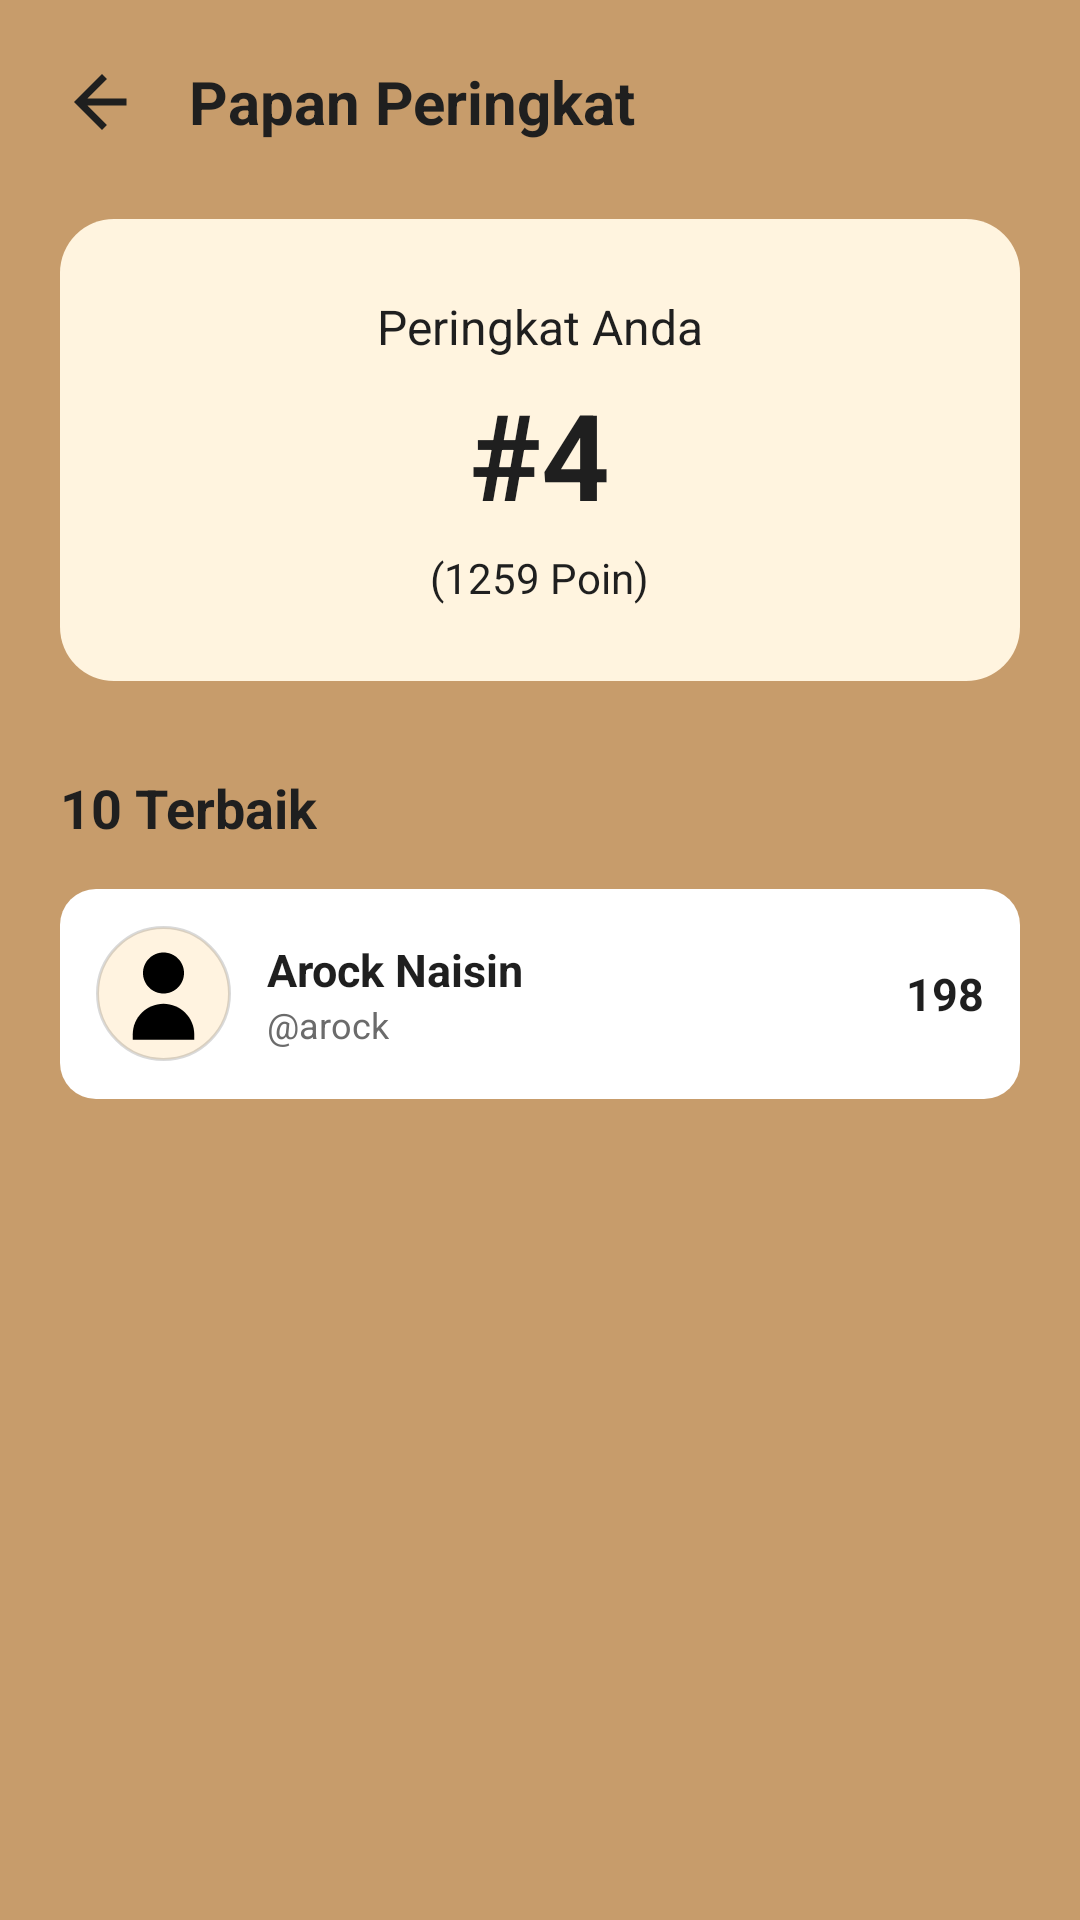

Write the Android layout XML for this screen, with the resource values it uses.
<!-- AndroidManifest.xml: application theme Theme.MobileSyntaxChallengee -->
<!-- res/layout/activity_leaderboard.xml -->
<?xml version="1.0" encoding="utf-8"?>
<ScrollView xmlns:android="http://schemas.android.com/apk/res/android"
    android:layout_width="match_parent"
    android:layout_height="match_parent"
    android:fillViewport="true"
    android:background="@color/bg_beige">

    <LinearLayout
        android:layout_width="match_parent"
        android:layout_height="wrap_content"
        android:orientation="vertical"
        android:padding="20dp">

        
        <LinearLayout
            android:layout_width="match_parent"
            android:layout_height="wrap_content"
            android:orientation="horizontal"
            android:gravity="center_vertical">

            <ImageView
                android:layout_width="28dp"
                android:layout_height="28dp"
                android:src="@drawable/ic_back"
                android:contentDescription="Kembali" />

            <TextView
                android:layout_width="wrap_content"
                android:layout_height="wrap_content"
                android:layout_marginStart="15dp"
                android:text="Papan Peringkat"
                android:textSize="20sp"
                android:textStyle="bold"
                android:textColor="@color/text_dark" />
        </LinearLayout>

        
        <LinearLayout
            android:layout_width="match_parent"
            android:layout_height="wrap_content"
            android:layout_marginTop="25dp"
            android:padding="25dp"
            android:orientation="vertical"
            android:gravity="center"
            android:background="@drawable/bg_your_rank">

            <TextView
                android:layout_width="wrap_content"
                android:layout_height="wrap_content"
                android:text="Peringkat Anda"
                android:textColor="@color/text_dark"
                android:textSize="16sp" />

            <TextView
                android:id="@+id/tvYourRank"
                android:layout_width="wrap_content"
                android:layout_height="wrap_content"
                android:text="#4"
                android:textSize="40sp"
                android:textStyle="bold"
                android:textColor="@color/text_dark"
                android:layout_marginTop="5dp" />

            <TextView
                android:layout_width="wrap_content"
                android:layout_height="wrap_content"
                android:text="(1259 Poin)"
                android:textSize="14sp"
                android:textColor="@color/text_dark"
                android:layout_marginTop="5dp" />
        </LinearLayout>

        
        <TextView
            android:layout_width="wrap_content"
            android:layout_height="wrap_content"
            android:layout_marginTop="30dp"
            android:text="10 Terbaik"
            android:textSize="18sp"
            android:textStyle="bold"
            android:textColor="@color/text_dark" />

        
        <LinearLayout
            android:id="@+id/leaderboardContainer"
            android:layout_width="match_parent"
            android:layout_height="wrap_content"
            android:orientation="vertical"
            android:layout_marginTop="15dp">

            <include layout="@layout/item_leaderboard" />

        </LinearLayout>

    </LinearLayout>

</ScrollView>
<!-- res/layout/item_leaderboard.xml (included above) -->
<?xml version="1.0" encoding="utf-8"?>
<LinearLayout xmlns:android="http://schemas.android.com/apk/res/android"
    android:orientation="horizontal"
    android:layout_width="match_parent"
    android:layout_height="70dp"
    android:padding="12dp"
    android:gravity="center_vertical"
    android:background="@drawable/bg_item_leaderboard">

    
    <ImageView
        android:id="@+id/imgProfile"
        android:layout_width="45dp"
        android:layout_height="45dp"
        android:src="@drawable/ic_profile"
        android:scaleType="centerCrop"
        android:background="@drawable/bg_profile_circle"
        android:padding="2dp" />

    <LinearLayout
        android:orientation="vertical"
        android:layout_width="0dp"
        android:layout_height="wrap_content"
        android:layout_weight="1"
        android:layout_marginStart="12dp">

        
        <TextView
            android:id="@+id/tvName"
            android:layout_width="wrap_content"
            android:layout_height="wrap_content"
            android:text="Arock Naisin"
            android:textColor="@color/text_dark"
            android:textStyle="bold"
            android:textSize="15sp" />

        
        <TextView
            android:id="@+id/tvUsername"
            android:layout_width="wrap_content"
            android:layout_height="wrap_content"
            android:text="@arock"
            android:textColor="@color/text_secondary"
            android:textSize="12sp" />
    </LinearLayout>

    
    <TextView
        android:id="@+id/tvScore"
        android:layout_width="wrap_content"
        android:layout_height="wrap_content"
        android:text="198"
        android:textStyle="bold"
        android:textColor="@color/text_dark"
        android:textSize="15sp" />

</LinearLayout>
<!-- resources referenced by this layout -->
<resources>
  <color name="bg_beige">#C79C6B</color>
  <color name="text_dark">#1F1F1F</color>
  <color name="text_secondary">#6B6B6B</color>
  <!-- drawable bg_item_leaderboard (drawable) -->
  <?xml version="1.0" encoding="utf-8"?>
  <shape xmlns:android="http://schemas.android.com/apk/res/android"
      android:shape="rectangle">
  
      <solid android:color="#FFFFFF" />
  
      <corners android:radius="12dp"/>
  
      <padding
          android:left="8dp"
          android:top="8dp"
          android:right="8dp"
          android:bottom="8dp"/>
  </shape>
  <!-- drawable bg_profile_circle (drawable) -->
  <?xml version="1.0" encoding="utf-8"?>
  <shape xmlns:android="http://schemas.android.com/apk/res/android"
      android:shape="oval">
  
      
      <solid android:color="@color/cardColor" />
  
      
      <size
          android:width="100dp"
          android:height="100dp" />
  
      <padding
          android:left="4dp"
          android:top="4dp"
          android:right="4dp"
          android:bottom="4dp" />
  
      <corners android:radius="50dp" />
  
      <stroke
          android:width="1dp"
          android:color="#26000000" /> 
  
  </shape>
  <!-- drawable bg_your_rank (drawable) -->
  <?xml version="1.0" encoding="utf-8"?>
  <shape xmlns:android="http://schemas.android.com/apk/res/android">
  
      <solid android:color="#FFF4DF" />
  
      <corners android:radius="18dp" />
  
      <padding
          android:top="15dp"
          android:bottom="15dp"
          android:left="15dp"
          android:right="15dp" />
  
      <shadowColor android:color="#33000000"/>
  </shape>
  <!-- drawable ic_back (drawable) -->
  <vector xmlns:android="http://schemas.android.com/apk/res/android"
      android:width="24dp"
      android:height="24dp"
      android:viewportWidth="24"
      android:viewportHeight="24">
      <path
          android:fillColor="@color/text_dark"
          android:pathData="M19,11H7.83l5.59-5.59L12,4l-8,8 8,8 1.41-1.41L7.83,13H19z"/>
  </vector>
  <!-- drawable ic_profile (drawable) -->
  <vector xmlns:android="http://schemas.android.com/apk/res/android"
      android:width="24dp"
      android:height="24dp"
      android:viewportWidth="24"
      android:viewportHeight="24">
  
      
      <path
          android:fillColor="#000000"
          android:pathData="M12,12c2.21,0 4,-1.79 4,-4s-1.79,-4 -4,-4 -4,1.79 -4,4 1.79,4 4,4z"/>
  
      
      <path
          android:fillColor="#000000"
          android:pathData="M12,14c-3.31,0 -6,2.69 -6,6v1h12v-1c0,-3.31 -2.69,-6 -6,-6z"/>
  </vector>
  <style name="Theme.MobileSyntaxChallengee" parent="android:Theme.Material.Light.NoActionBar" />
  <color name="cardColor">#FFF3E0</color>
</resources>
